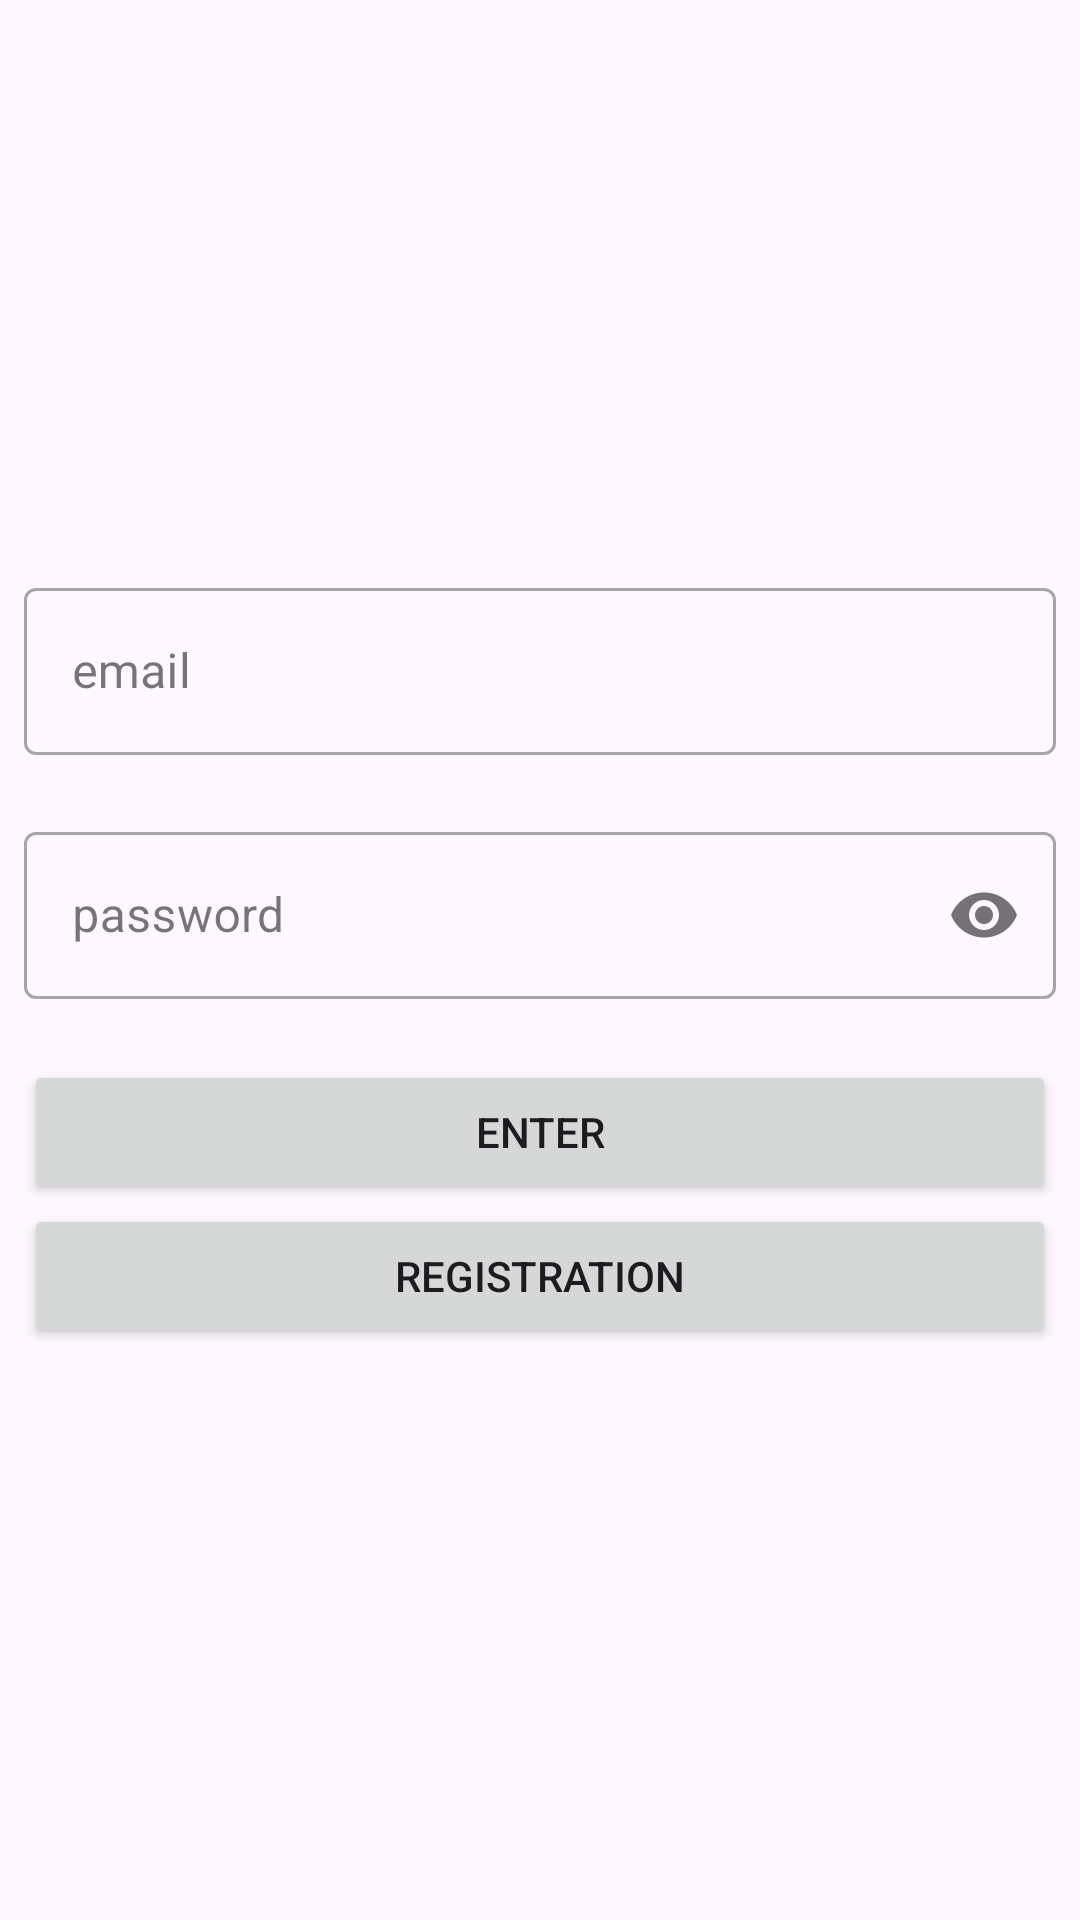

This screen was rendered from an Android layout file. Write that file and the resources it references.
<!-- AndroidManifest.xml: application theme Theme.AthleticaBasketball -->
<!-- res/layout/fragment_login.xml -->
<?xml version="1.0" encoding="utf-8"?>
<LinearLayout xmlns:android="http://schemas.android.com/apk/res/android"
    xmlns:tools="http://schemas.android.com/tools"
    android:layout_width="match_parent"
    android:layout_height="match_parent"
    xmlns:app="http://schemas.android.com/apk/res-auto"
    tools:context=".presentation.auth.login.LoginFragment"
    android:orientation="vertical"
    android:gravity="center"
    android:padding="8dp">

    <com.google.android.material.textfield.TextInputLayout
        style="@style/Widget.MaterialComponents.TextInputLayout.OutlinedBox"
        android:layout_width="match_parent"
        app:errorEnabled="true"
        app:errorIconDrawable="@color/design_default_color_error"
        android:layout_height="wrap_content">

        <com.google.android.material.textfield.TextInputEditText
            android:id="@+id/emailLoginEditText"
            android:layout_width="match_parent"
            android:layout_height="wrap_content"
            android:inputType="textEmailAddress"
            android:hint="@string/email" />
    </com.google.android.material.textfield.TextInputLayout>

    <com.google.android.material.textfield.TextInputLayout
        style="@style/Widget.MaterialComponents.TextInputLayout.OutlinedBox"
        android:layout_width="match_parent"
        app:passwordToggleEnabled="true"
        app:errorEnabled="true"
        app:errorIconDrawable="@color/design_default_color_error"
        android:layout_height="wrap_content">

        <com.google.android.material.textfield.TextInputEditText
            android:id="@+id/passwordLoginEditText"
            android:layout_width="match_parent"
            android:layout_height="wrap_content"
            android:inputType="textPassword"
            android:hint="@string/password" />
    </com.google.android.material.textfield.TextInputLayout>

    <Button
        android:id="@+id/loginButton"
        android:layout_width="match_parent"
        android:layout_height="wrap_content"
        android:text="@string/enter"/>

    <Button
        android:id="@+id/loginRegistrationButton"
        android:layout_width="match_parent"
        android:layout_height="wrap_content"
        android:text="@string/registration" />

</LinearLayout>
<!-- resources referenced by this layout -->
<resources>
  <string name="email">email</string>
  <string name="enter">enter</string>
  <string name="password">password</string>
  <string name="registration">Registration</string>
  <style name="Theme.AthleticaBasketball" parent="Base.Theme.AthleticaBasketball" />
  <style name="Base.Theme.AthleticaBasketball" parent="Theme.Material3.DayNight.NoActionBar">
          
          
      </style>
</resources>
